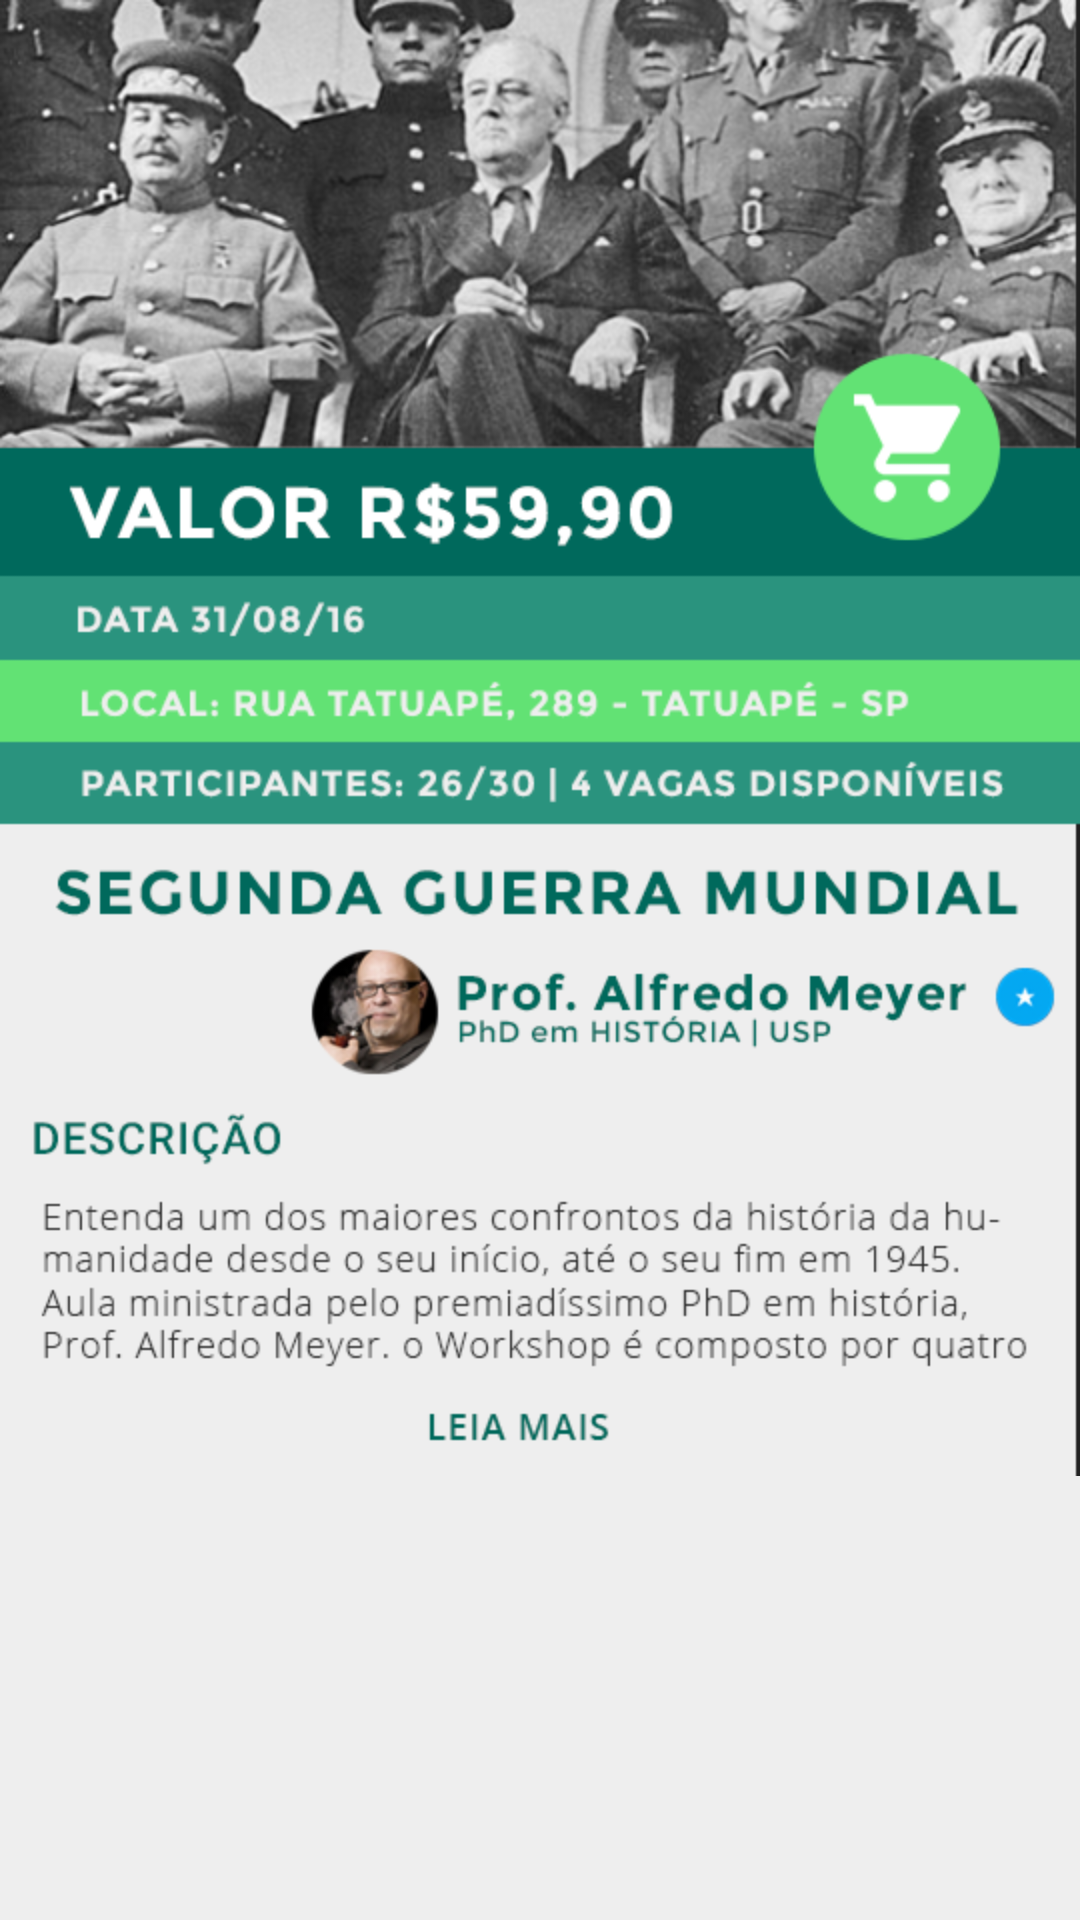

This screen was rendered from an Android layout file. Write that file and the resources it references.
<!-- AndroidManifest.xml: application theme AppTheme -->
<!-- res/layout/activity_details.xml -->
<?xml version="1.0" encoding="utf-8"?>
<RelativeLayout
    xmlns:android="http://schemas.android.com/apk/res/android"
    xmlns:tools="http://schemas.android.com/tools"
    android:id="@+id/activity_details"
    android:layout_width="match_parent"
    android:layout_height="match_parent"
    android:gravity="top"
    tools:context="com.hammerox.bluehack.DetailsActivity"
    android:background="#EEEEEE">

    <ImageView
        android:layout_width="match_parent"
        android:layout_height="wrap_content"
        android:src="@drawable/description_card"
        android:layout_gravity="top"
        android:scaleType="fitStart"
        />

</RelativeLayout>
<!-- resources referenced by this layout -->
<resources>
  <!-- drawable description_card: png bitmap (drawable, 498999 bytes) -->
  <style name="AppTheme" parent="Theme.AppCompat.Light.DarkActionBar">
          
          <item name="colorPrimary">@color/colorPrimary</item>
          <item name="colorPrimaryDark">@color/colorPrimaryDark</item>
          <item name="colorAccent">@color/colorAccent</item>
      </style>
  <color name="colorPrimary">#00695C</color>
  <color name="colorPrimaryDark">#003F37</color>
  <color name="colorAccent">#FFFFFF</color>
</resources>
